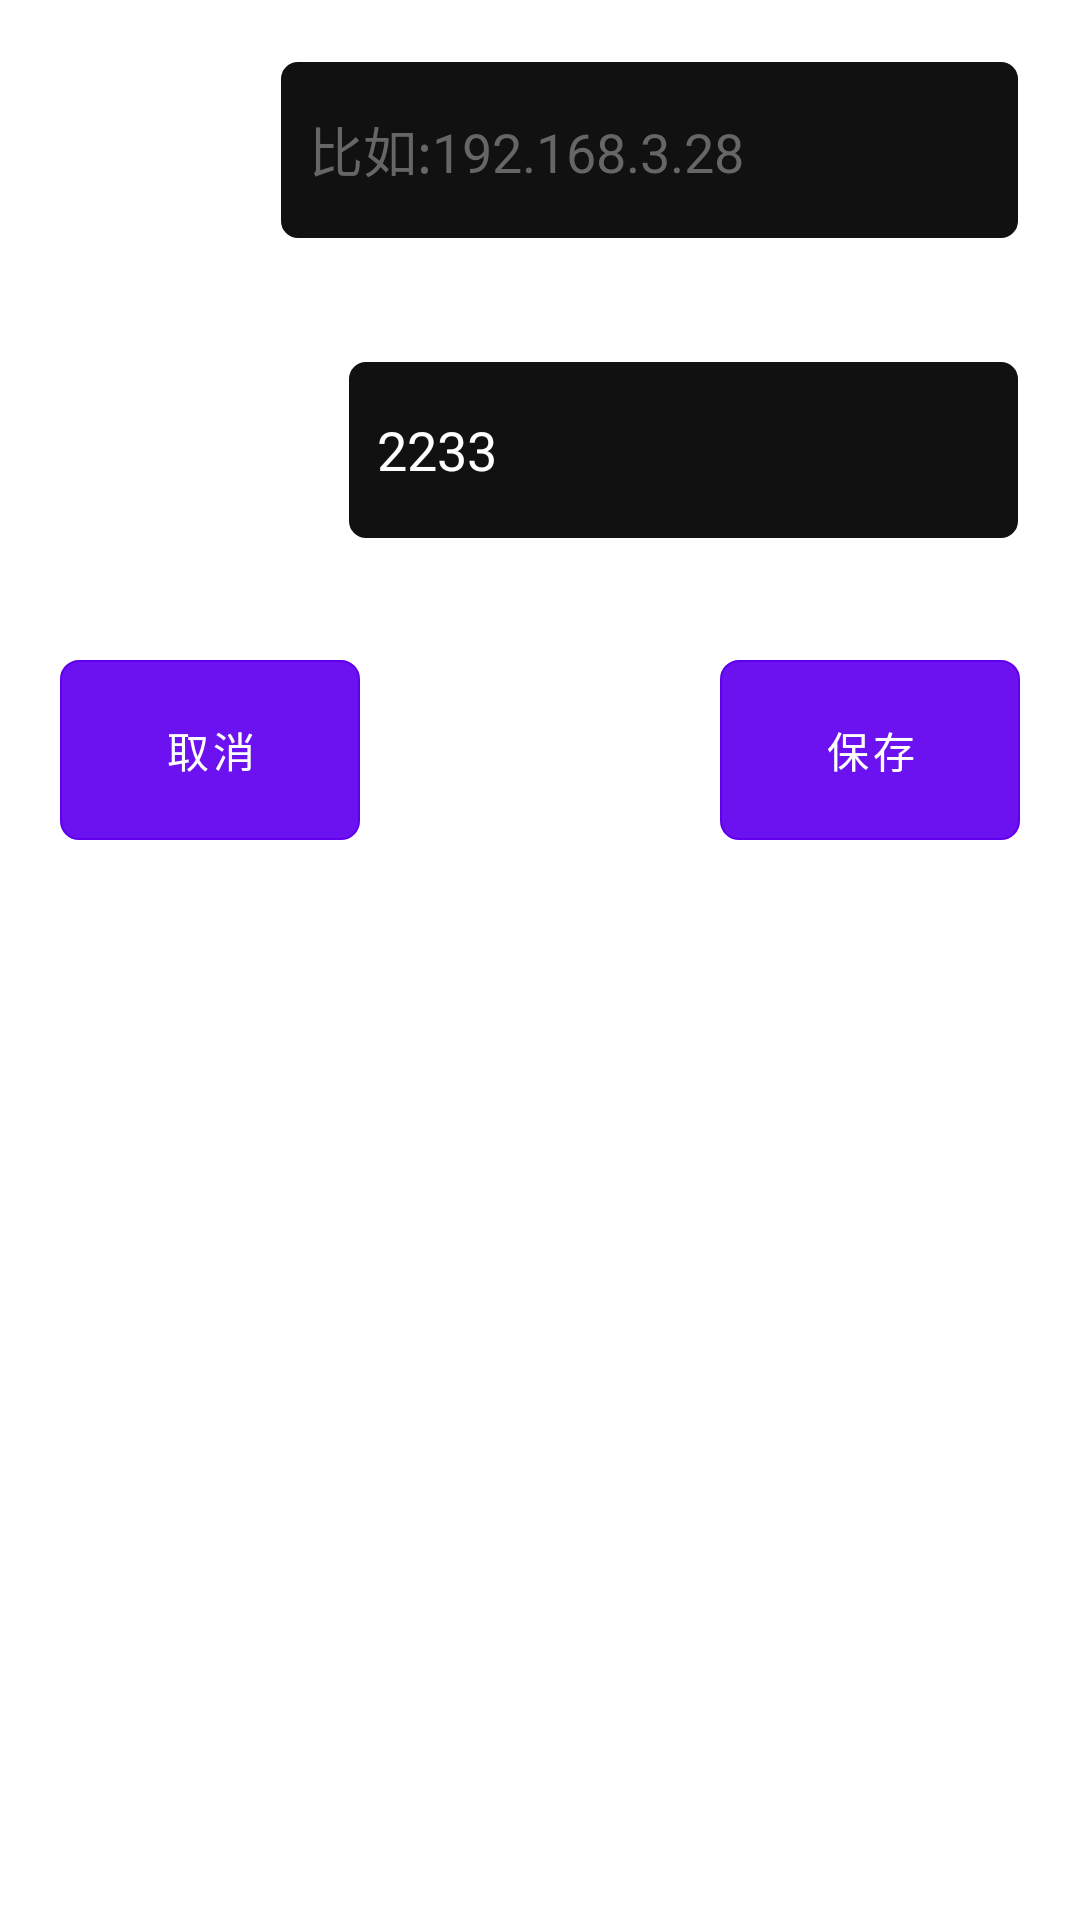

Produce the Android XML layout that renders to this screen, including the resource entries it uses.
<!-- AndroidManifest.xml: application theme Theme.CyberController -->
<!-- res/layout/dialog_settings.xml -->
<?xml version="1.0" encoding="utf-8"?>
<LinearLayout
    xmlns:android="http://schemas.android.com/apk/res/android" android:layout_width="match_parent"
    android:layout_height="match_parent">

    <LinearLayout
        android:orientation="vertical"
        android:layout_width="match_parent"
        android:layout_height="match_parent">
        <LinearLayout
            android:padding="20dp"
            android:layout_width="match_parent"
            android:layout_height="wrap_content">
            <TextView
                android:text="主机IP:"
                android:textSize="20dp"
                android:textColor="#fff"
                android:layout_width="wrap_content"
                android:layout_height="wrap_content"/>
            <EditText
                android:id="@+id/etHostIp"
                android:textColorHint="#666"
                android:textColor="#fff"
                android:hint="比如:192.168.3.28"
                android:padding="10dp"
                android:background="@drawable/stroke_corner_background"
                android:layout_marginLeft="10dp"
                android:layout_width="match_parent"
                android:layout_height="60dp"/>
        </LinearLayout>
        <LinearLayout
            android:padding="20dp"
            android:layout_width="match_parent"
            android:layout_height="wrap_content">
            <TextView
                android:text="主机端口:"
                android:textSize="20dp"
                android:textColor="#fff"
                android:layout_width="wrap_content"
                android:layout_height="wrap_content"/>
            <EditText
                android:id="@+id/etHostPort"
                android:background="@drawable/stroke_corner_background"
                android:padding="10dp"
                android:layout_marginLeft="10dp"
                android:text="2233"
                android:textColor="#fff"
                android:layout_width="match_parent"
                android:layout_height="60dp"/>
        </LinearLayout>

        <RelativeLayout
            android:padding="20dp"
            android:layout_width="match_parent"
            android:layout_height="wrap_content">
            <Button
                android:id="@+id/btnCancel"
                android:padding="10dp"
                android:background="@drawable/stroke_corner_background"
                android:text="取消"
                android:textColor="#fff"
                android:layout_width="100dp"
                android:layout_height="60dp"/>
            <Button
                android:id="@+id/btnSave"
                android:padding="10dp"
                android:layout_alignParentRight="true"
                android:background="@drawable/stroke_corner_background"
                android:text="保存"
                android:textColor="#fff"
                android:layout_width="100dp"
                android:layout_height="60dp"/>
        </RelativeLayout>

    </LinearLayout>
</LinearLayout>
<!-- resources referenced by this layout -->
<resources>
  <!-- drawable stroke_corner_background (drawable) -->
  <?xml version="1.0" encoding="utf-8"?>
  <shape xmlns:android="http://schemas.android.com/apk/res/android">
  
      <solid android:color="#ee000000" />
      <stroke
          android:width="0.5dp"
          android:color="#fff" />
      <corners android:radius="6dp" />
  </shape>
  <style name="Theme.CyberController" parent="Theme.MaterialComponents.DayNight.DarkActionBar">
          
          <item name="colorPrimary">@color/purple_500</item>
          <item name="colorPrimaryVariant">@color/purple_700</item>
          <item name="colorOnPrimary">@color/white</item>
          
          <item name="colorSecondary">@color/teal_200</item>
          <item name="colorSecondaryVariant">@color/teal_700</item>
          <item name="colorOnSecondary">@color/black</item>
          
          <item name="android:statusBarColor" tools:targetApi="l">?attr/colorPrimaryVariant</item>
          
      </style>
  <!-- not gathered from this repository: default colours our renderer supplied (Android Studio template values) -->
  <color name="purple_500">#FF6200EE</color>
  <color name="purple_700">#FF3700B3</color>
  <color name="teal_200">#FF03DAC5</color>
  <color name="teal_700">#FF018786</color>
  <color name="black">#FF000000</color>
  <color name="white">#FFFFFFFF</color>
</resources>
